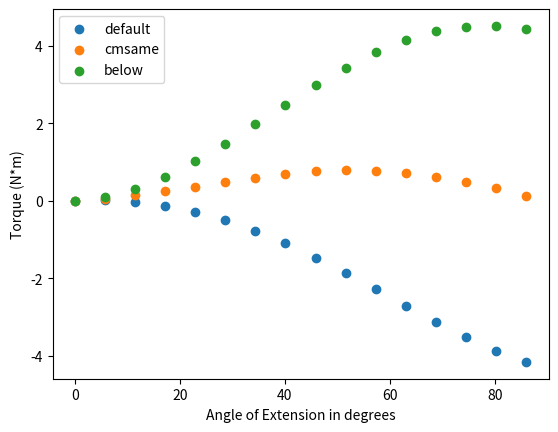

Write the Python code that produced this figure.
import numpy as np
import matplotlib.pyplot as plt

def torquefn(A0, rho, v, x, d, L):
    def torque(theta):
        c = A0 * rho * v**2 * np.sin(theta)
        return -c * (x * np.sin(theta) - d * np.cos(theta) / 2
                - L * np.sin(theta) * np.cos(theta))
    return torque

cmsame = torquefn(.07 ** 2, 1.225, 60, 0.0, 0.04, 0.07)
default = torquefn(.07 ** 2, 1.225, 60, .2, 0.04, 0.07)
below = torquefn(.07 ** 2, 1.225, 60, -.2, 0.04, 0.07)

theta = np.arange(0, np.pi/2, .1)
plt.scatter(np.rad2deg(theta), default(theta), label="default")
plt.scatter(np.rad2deg(theta), cmsame(theta), label="cmsame")
plt.scatter(np.rad2deg(theta), below(theta), label="below")
plt.legend()
plt.xlabel("Angle of Extension in degrees")
plt.ylabel("Torque (N*m)")
plt.show()
